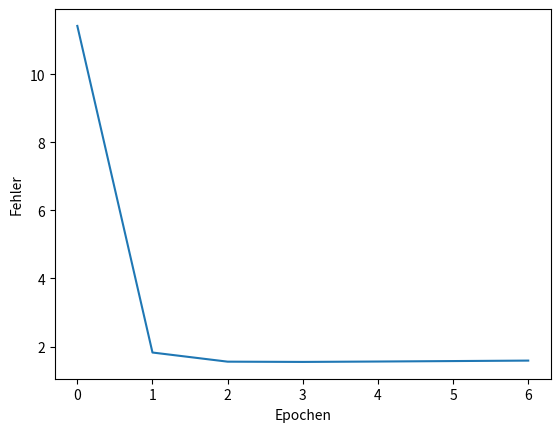

Write the Python code that produced this figure.
# Lösung Teil 1:

# Wir haben hier nicht den Anspruch eine große Library zu schreiben, sondern mein erstes ML Projekt nachzuimplementieren
# Wir brauchen auch gar nicht viel dafür
# Ich optimiere das mal hier; wenn das unoptimiert gesehen werden will (was etwas verständlicher ist) dann habe ich
# hier den Github link zu dem projekt von vor 4 jahren (stand  2022)
# https://nbviewer.jupyter.org/github/MNasert/ML-projects/blob/master/Backprop.ipynb
# und nun ab zu jupyter! Das machen wir nicht hier! (auch wenn jupyter unelegant ist)


# Lösung Teil 2:
"""
###########                           WIP                      ###############################
"""
import numpy as np
import matplotlib.pyplot as plt


class Layer:
    def __init__(self, lr: float = .05) -> None:
        self.wm = np.array([])
        self.gradW = None
        self.prevX = None
        self.lr = lr

    def forward(self, *args, **kwargs) -> any:
        raise NotImplementedError

    def backward(self, *args, **kwargs) -> any:
        raise NotImplementedError

    def step(self) -> None:
        raise NotImplementedError


class LinearLayer(Layer):
    def __init__(self, insize, outsize) -> None:
        super(LinearLayer, self).__init__()
        self.wm = np.random.rand(insize, outsize)

    def forward(self, _x) -> np.ndarray:
        self.prevX = _x
        return _x @ self.wm

    def backward(self, grad: np.ndarray) -> np.ndarray:
        out_grad = grad @ self.wm.T
        self.gradW = self.prevX.T @ grad
        return out_grad

    def step(self) -> None:
        self.wm += self.lr * self.gradW


class Sigmoid(Layer):
    def __init__(self) -> None:
        super(Sigmoid, self).__init__()

    def forward(self, _x) -> any:
        self.prevX = _x
        return 1 / (1 + np.exp(-_x))  # hier sigmoidfunktion implementieren

    def backward(self, _grad) -> np.ndarray:
        return self.forward(_grad) * (1 - self.forward(_grad))  # hier gradienten berechnen

    def step(self) -> None:
        pass


class Sequential:
    def __init__(self, layers: list[Layer], criterion) -> None:
        self.layers = layers
        self.criterion = criterion
        self.prev_out = None
        self.prev_in = None

    def forward(self, _x) -> any:
        self.prev_in = _x
        out = _x
        for _layer in self.layers:
            out = _layer.forward(out)
        self.prev_out = out
        return out

    def backward(self, _target, _prediction) -> None:
        grad = self.criterion.backward(_target, self.prev_out)
        for _layer in reversed(self.layers):
            grad = _layer.backward(grad)

    def step(self) -> None:
        for _layer in self.layers:
            _layer.step()


class MSE:
    @staticmethod
    def forward(_target, _prediction):
        return (1/_target.size) * (_target - _prediction)**2

    @staticmethod
    def backward(_target, _prediction):
        return 2*(_target - _prediction)/_target.size


model = Sequential([
    LinearLayer(2, 10),
    Sigmoid(),
    LinearLayer(10, 1)
], MSE())

# XOR funktion input
x = np.array([
        [[1, 1]],
        [[1, 0]],
        [[0, 1]],
        [[0, 0]]
])
# XOR funktion output
y = np.array([
    [[0]],
    [[1]],
    [[1]],
    [[0]]
])

local_losshist = []
global_losshist = []
tries = 3

while True:
    for index in range(len(x)):
        output = model.forward(x[index])
        model.backward(y[index], output)
        model.step()
        local_losshist.append(model.criterion.forward(y[index], output).item())
    global_losshist.append(sum(local_losshist))
    if len(global_losshist) > 1:
        if global_losshist[-2] < global_losshist[-1]:
            tries -= 1
            if tries <= 0:
                break

    local_losshist = []

for idx in range(len(x)):
    output = model.forward(x[idx])
    print(f"X ->{x[idx]} -> Target: {y[idx]} vs prediction:{output}")

plt.plot([x for x in range(len(global_losshist))], global_losshist)
plt.xlabel("Epochen")
plt.ylabel("Fehler")
plt.show()
